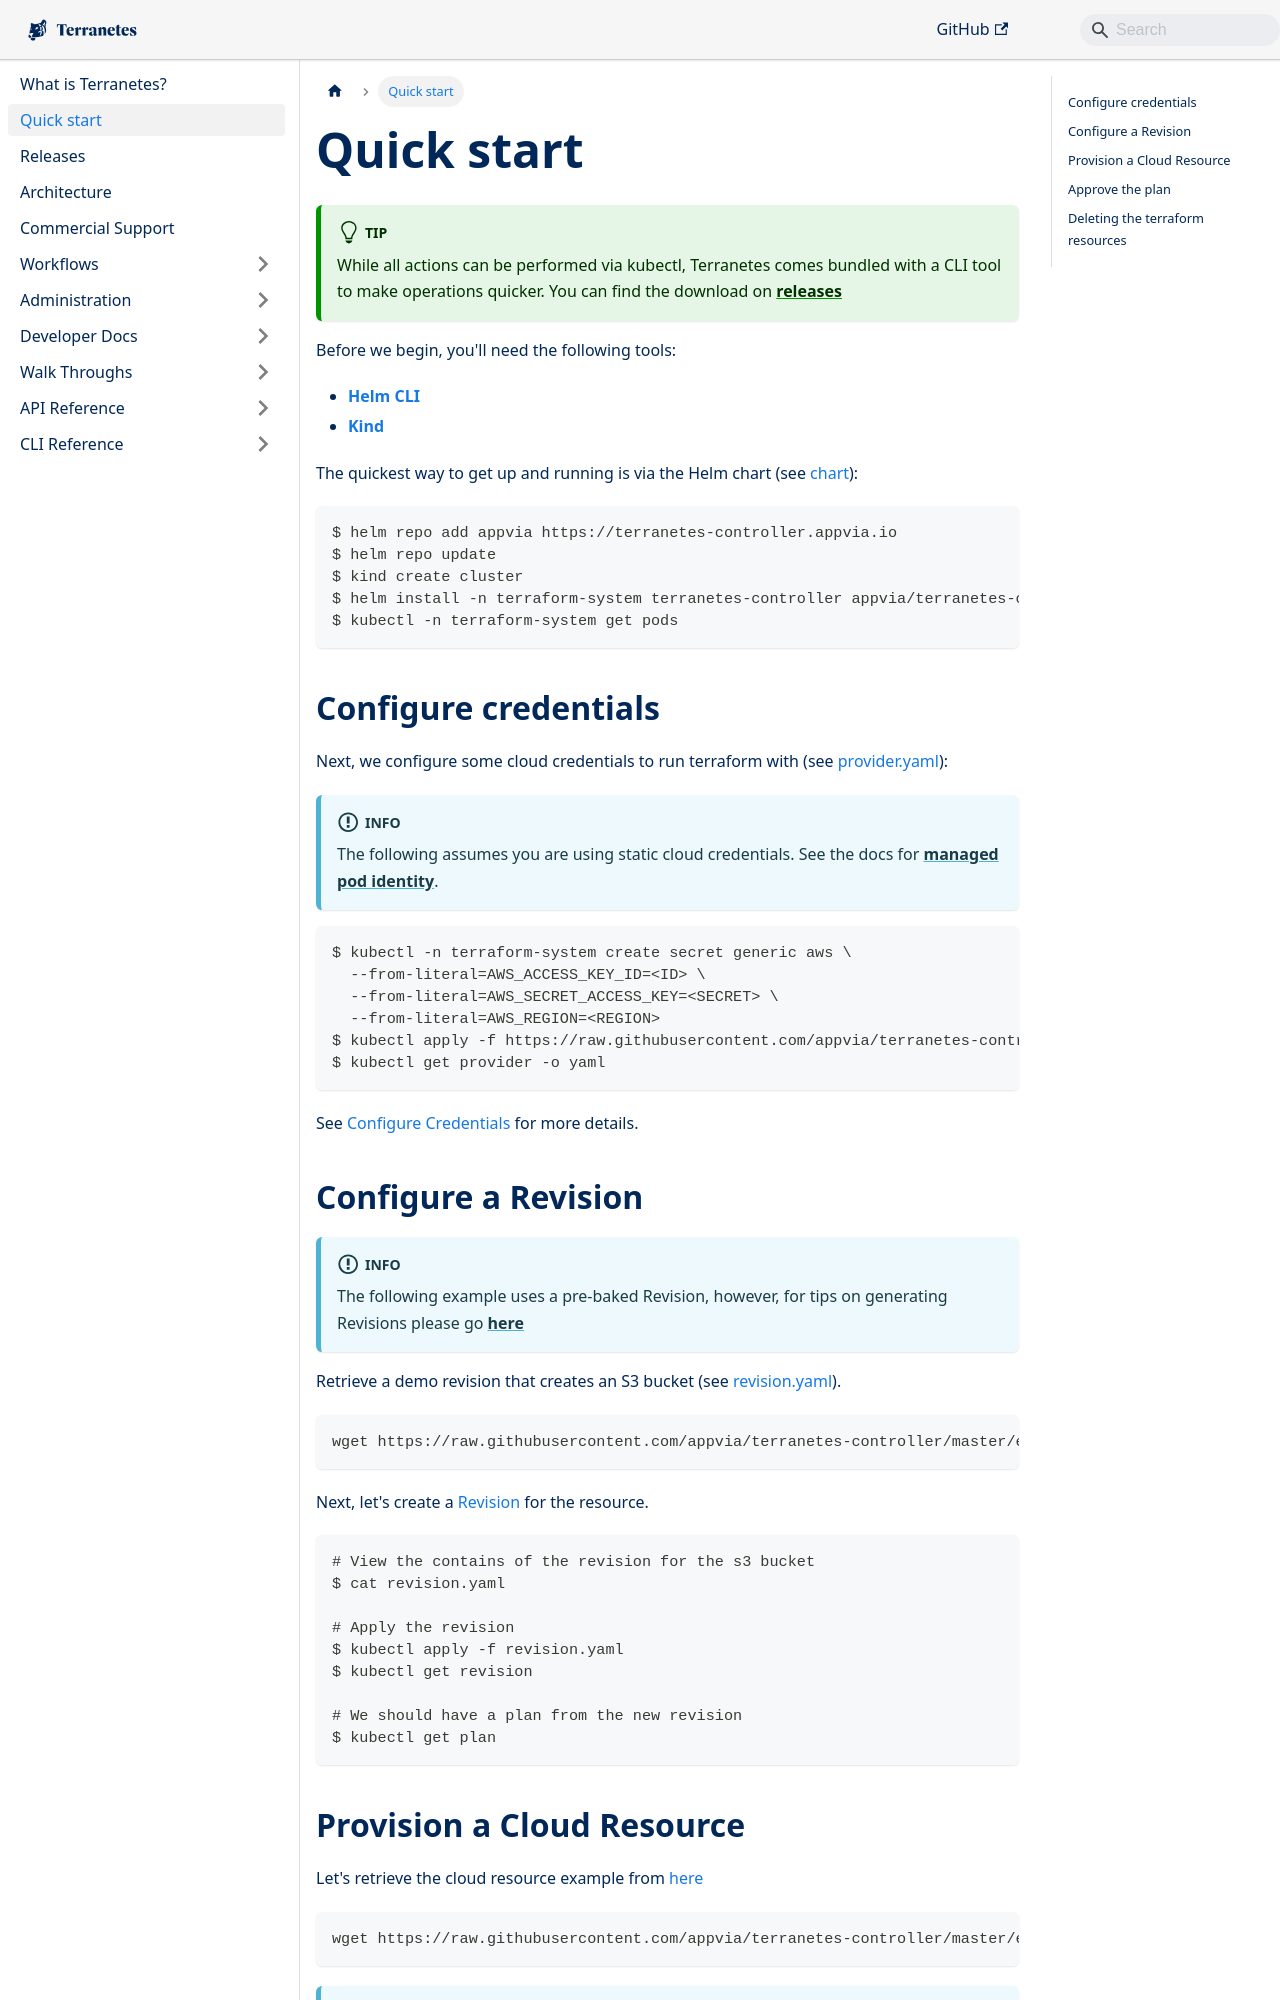

repository: appvia/terranetes · page: terranetes-controller/quick_start/index.html · generator: docusaurus

---
sidebar_position: 2
---
# Quick start

:::tip
While all actions can be performed via kubectl, Terranetes comes bundled with a CLI tool to make operations quicker. You can find the download on [**releases**](../terranetes-controller/releases.md)
:::

Before we begin, you'll need the following tools:

* **[Helm CLI](https://helm.sh/docs/intro/install/)**
* **[Kind](https://kind.sigs.k8s.io/)**

The quickest way to get up and running is via the Helm chart (see [chart][tn_chart]):

```bash
$ helm repo add appvia https://terranetes-controller.appvia.io
$ helm repo update
$ kind create cluster
$ helm install -n terraform-system terranetes-controller appvia/terranetes-controller --create-namespace
$ kubectl -n terraform-system get pods
```

## Configure credentials

Next, we configure some cloud credentials to run terraform with (see [provider.yaml][ex_provider]):

:::info
The following assumes you are using static cloud credentials. See the docs for [**managed pod identity**](/terranetes-controller/admin/providers/#configure-injected-identity).
:::

```bash
$ kubectl -n terraform-system create secret generic aws \
  --from-literal=AWS_ACCESS_KEY_ID=<ID> \
  --from-literal=AWS_SECRET_ACCESS_KEY=<SECRET> \
  --from-literal=AWS_REGION=<REGION>
$ kubectl apply -f https://raw.githubusercontent.com/appvia/terranetes-controller/master/examples/provider.yaml
$ kubectl get provider -o yaml
```

See [Configure Credentials](/docs/terranetes-controller/admin/providers.md) for more details.

## Configure a Revision

:::info
The following example uses a pre-baked Revision, however, for tips on generating Revisions please go [**here**](../terranetes-controller/admin/cloudresource.md)
:::

Retrieve a demo revision that creates an S3 bucket (see [revision.yaml][ex_revision]).

```bash
wget https://raw.githubusercontent.com/appvia/terranetes-controller/master/examples/revision.yaml
```

Next, let's create a [Revision](../terranetes-controller/reference/revisions.terraform.appvia.io.md) for the resource.

```bash
# View the contains of the revision for the s3 bucket
$ cat revision.yaml

# Apply the revision
$ kubectl apply -f revision.yaml
$ kubectl get revision

# We should have a plan from the new revision
$ kubectl get plan
```
